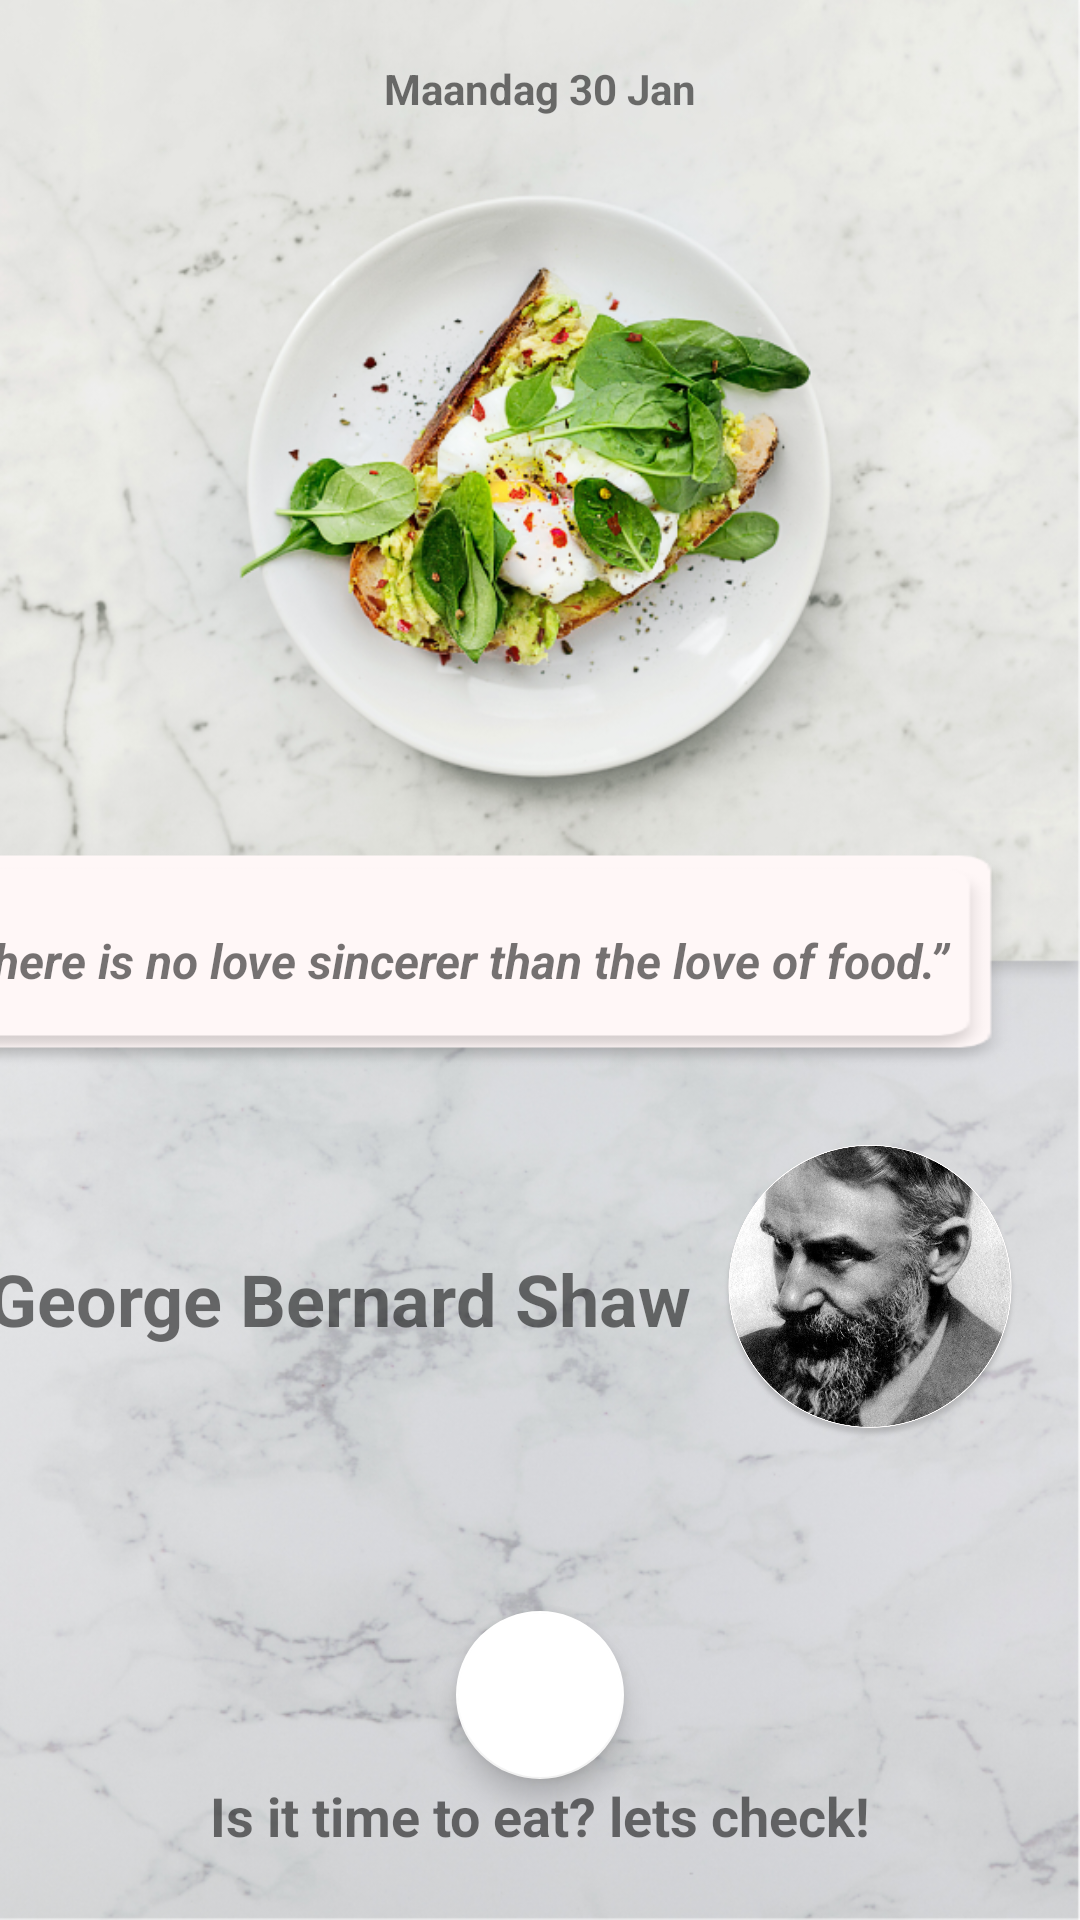

Here is an Android app screen rendered from its layout file. Give the layout XML and the strings, colors and styles it references.
<!-- AndroidManifest.xml: application theme AppTheme -->
<!-- res/layout/fragment_home.xml -->
<?xml version="1.0" encoding="utf-8"?>
<androidx.constraintlayout.widget.ConstraintLayout xmlns:android="http://schemas.android.com/apk/res/android"
    xmlns:app="http://schemas.android.com/apk/res-auto"
    xmlns:tools="http://schemas.android.com/tools"
    android:layout_width="match_parent"
    android:background="@drawable/backgroundhome"
    android:scaleType="centerCrop"
    android:layout_height="match_parent">

    <TextView
        android:id="@+id/quoteOwner"
        android:layout_width="wrap_content"
        android:layout_height="wrap_content"
        android:layout_marginStart="68dp"
        android:layout_marginTop="60dp"
        android:layout_marginEnd="10dp"
        android:text="George Bernard Shaw"
        android:textSize="24sp"
        android:textStyle="bold"
        app:layout_constraintEnd_toStartOf="@+id/imageView9"
        app:layout_constraintHorizontal_bias="1.0"
        app:layout_constraintStart_toStartOf="parent"
        app:layout_constraintTop_toBottomOf="@+id/quote" />

    <ImageView
        android:id="@+id/imageView9"
        android:layout_width="100dp"
        android:layout_height="100dp"
        android:layout_marginTop="24dp"
        android:layout_marginEnd="20dp"
        android:adjustViewBounds="false"
        android:background="#00D18D8D"
        android:cropToPadding="false"
        app:layout_constraintEnd_toEndOf="parent"
        app:layout_constraintTop_toBottomOf="@+id/quote"
        app:srcCompat="@drawable/georgebernard_shaw" />

    <TextView
        android:id="@+id/date"
        android:layout_width="wrap_content"
        android:layout_height="wrap_content"
        android:layout_marginTop="20dp"
        android:text="Maandag 30 Jan"
        android:textStyle="bold"
        app:layout_constraintEnd_toEndOf="parent"
        app:layout_constraintStart_toStartOf="parent"
        app:layout_constraintTop_toTopOf="parent" />

    <TextView
        android:id="@+id/quote"
        android:layout_width="381dp"
        android:layout_height="73dp"
        android:layout_marginStart="91dp"
        android:layout_marginEnd="21dp"
        android:background="@drawable/barbackground"
        android:contextClickable="false"
        android:gravity="center"
        android:text="@string/home_quote"
        android:textSize="16sp"
        android:textStyle="bold|italic"
        app:layout_constraintBottom_toBottomOf="parent"
        app:layout_constraintEnd_toEndOf="parent"
        app:layout_constraintHorizontal_bias="1.0"
        app:layout_constraintStart_toStartOf="parent"
        app:layout_constraintTop_toTopOf="parent" />

    <com.google.android.material.floatingactionbutton.FloatingActionButton
        android:id="@+id/homeTimerDrawButton"
        android:layout_width="wrap_content"
        android:layout_height="wrap_content"
        android:layout_marginTop="88dp"
        android:clickable="true"
        app:backgroundTint="#FFFFFF"
        android:onClick="startTimerMenu"
        app:layout_constraintEnd_toEndOf="parent"
        app:layout_constraintStart_toStartOf="parent"
        app:layout_constraintTop_toBottomOf="@+id/quoteOwner"
        app:srcCompat="@drawable/ic_timer_black_24dp" />

    <TextView
        android:id="@+id/textView2"
        android:layout_width="wrap_content"
        android:layout_height="wrap_content"
        android:text="@string/home_question"
        android:textSize="18sp"
        android:textStyle="bold"
        app:layout_constraintEnd_toEndOf="parent"
        app:layout_constraintStart_toStartOf="parent"
        app:layout_constraintTop_toBottomOf="@+id/homeTimerDrawButton" />


</androidx.constraintlayout.widget.ConstraintLayout>
<!-- resources referenced by this layout -->
<resources>
  <!-- drawable backgroundhome: png bitmap (drawable-hdpi, 866410 bytes) -->
  <!-- drawable barbackground: png bitmap (drawable, 3962 bytes) -->
  <!-- drawable georgebernard_shaw: png bitmap (drawable-hdpi, 218976 bytes) -->
  <string name="home_question">Is it time to eat? lets check!</string>
  <string name="home_quote">“There is no love sincerer than the love of food.”</string>
  <style name="AppTheme" parent="Theme.AppCompat.Light.DarkActionBar">
  
          <item name="colorPrimary">@color/colorPrimary</item>
          <item name="colorPrimaryDark">@color/colorPrimaryDark</item>
          <item name="colorAccent">@color/colorAccent</item>
  
      </style>
  <color name="colorPrimary">#000000</color>
  <color name="colorPrimaryDark">#000000</color>
  <color name="colorAccent">#0E0E0E</color>
</resources>
